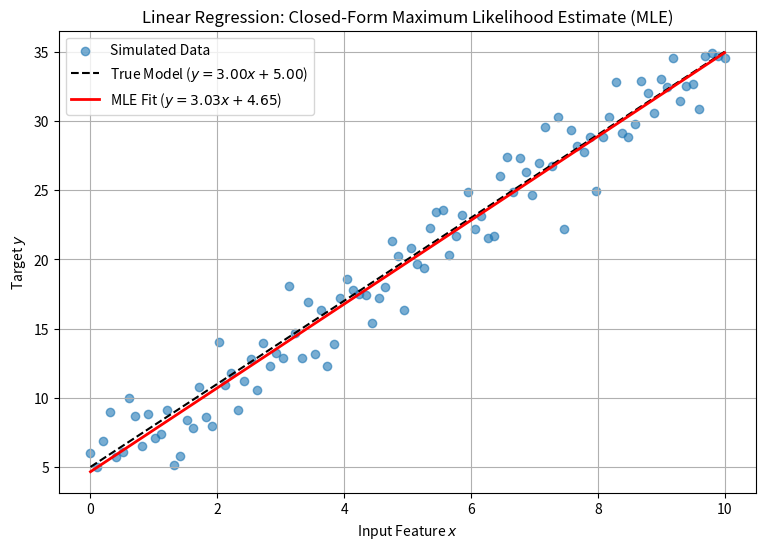

Write the Python code that produced this figure.
# Source: Optimization/chapter-10/codebook.md -- Block 1

import numpy as np
import matplotlib.pyplot as plt

# Set seed for reproducibility
np.random.seed(42)

# ====================================================================
# 1. Setup Data Generation
# ====================================================================

N = 100  # Number of samples
TRUE_W = np.array([3.0, 5.0])  # True weights (w1, bias b)
NOISE_STD = 2.0

# Generate synthetic linear data: y = w1*x + b + noise
X_input = np.linspace(0, 10, N)
X_bias = np.ones(N)

# Design Matrix X: [X_input, X_bias]
X_design = np.vstack([X_input, X_bias]).T 

# Target Vector y: y = 3.0*x + 5.0 + noise
y = X_design @ TRUE_W + np.random.normal(0, NOISE_STD, N)

# ====================================================================
# 2. Closed-Form Solution (Normal Equation)
# ====================================================================

# Formula: w* = (X^T X)^{-1} X^T y
XTX = X_design.T @ X_design
XTy = X_design.T @ y

# Compute inverse and solve for w* (using np.linalg.solve for stability)
w_mle = np.linalg.solve(XTX, XTy)

# Separate weight and bias for interpretation
w1_mle, b_mle = w_mle

# ====================================================================
# 3. Visualization and Analysis
# ====================================================================

# Prediction line
y_pred = X_design @ w_mle
y_true_line = X_design @ TRUE_W

plt.figure(figsize=(9, 6))

# Plot raw data
plt.scatter(X_input, y, label='Simulated Data', alpha=0.6)

# Plot the true line
plt.plot(X_input, y_true_line, 'k--', label=f'True Model ($y={TRUE_W[0]:.2f}x + {TRUE_W[1]:.2f}$)')

# Plot the fitted line (MLE solution)
plt.plot(X_input, y_pred, 'r-', lw=2, label=f'MLE Fit ($y={w1_mle:.2f}x + {b_mle:.2f}$)')

# Labeling and Formatting
plt.title('Linear Regression: Closed-Form Maximum Likelihood Estimate (MLE)')
plt.xlabel('Input Feature $x$')
plt.ylabel('Target $y$')
plt.legend()
plt.grid(True)
plt.show()

# --- Analysis Summary ---
print("\n--- Linear Regression (OLS/MLE) Summary ---")
print(f"True Weights (w, b): {TRUE_W}")
print(f"MLE Estimates (w*, b*): {np.round(w_mle, 3)}")

print("\nConclusion: The closed-form solution successfully calculated the optimal weights (w*, b*) in a single matrix operation. The fitted line closely matches the true underlying function, demonstrating the equivalence between minimizing the Sum of Squared Errors (SSE) and finding the Maximum Likelihood Estimate under Gaussian noise assumptions.")
